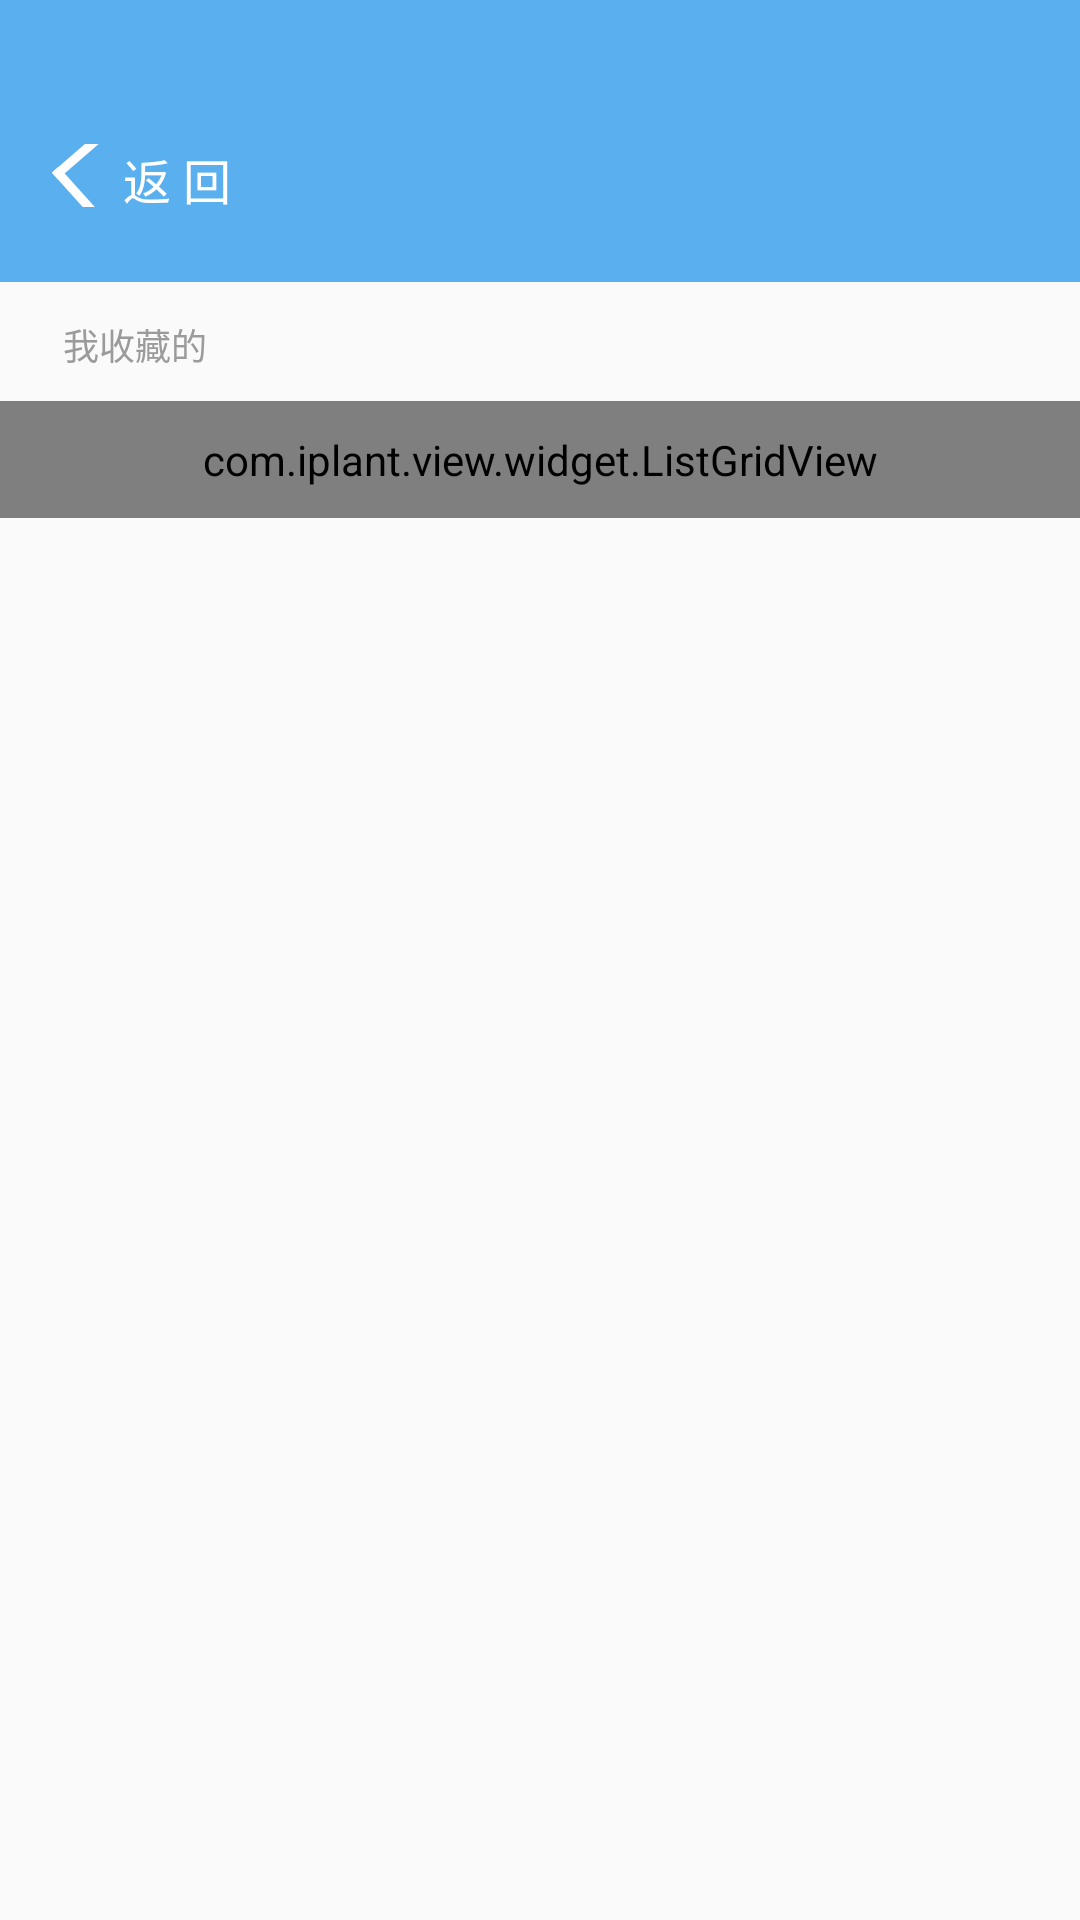

Reconstruct the res/layout file that produces this screen, plus the resources it refers to.
<!-- AndroidManifest.xml: application theme status_bar -->
<!-- res/layout/activity_main.xml -->
<LinearLayout xmlns:android="http://schemas.android.com/apk/res/android"
    xmlns:tools="http://schemas.android.com/tools"
    android:layout_width="match_parent"
    android:layout_height="match_parent"
    android:orientation="vertical"
    android:background="#fafafa">
    <include 
        layout="@layout/titlebar"
        android:layout_width="match_parent"
        android:layout_height="94dp"/>

    <TextView 
        android:layout_width="match_parent"
        android:layout_height="wrap_content"
        android:layout_marginLeft="21dp"
        android:layout_marginTop="12dp"
        android:gravity="left"
        android:textSize="12sp"
        android:textColor="#9b9b9b"
        android:text="我收藏的"
        />
    <include 
        android:id="@+id/favarite"
        android:layout_width="match_parent"
        android:layout_height="wrap_content"
        android:layout_marginTop="10dp"
        layout="@layout/grid"/>"
    
    <ExpandableListView 
        android:id="@+id/listMain"
        android:layout_width="match_parent"
        android:layout_height="match_parent"
        android:groupIndicator="@null"
        android:cacheColorHint="#00000000"/>
    
</LinearLayout>
<!-- res/layout/titlebar.xml (included above) -->
<?xml version="1.0" encoding="utf-8"?>
<LinearLayout xmlns:android="http://schemas.android.com/apk/res/android"
    android:layout_width="match_parent"
    android:layout_height="match_parent"
    android:paddingTop="23dp"
    android:paddingLeft="17dp"
    android:paddingRight="17dp" 
    android:background="#5aafee"
    android:orientation="horizontal"
    android:gravity="center_vertical">
    <RelativeLayout 
        android:layout_width="match_parent"
        android:layout_height="match_parent">
    
	    <TextView 
	        android:id="@+id/back"
	        android:layout_width="wrap_content"
	        android:layout_height="21dp"
	        android:clickable="true"
	        android:gravity="center_vertical"
	        android:layout_alignParentLeft="true"
	        android:layout_centerVertical="true"
	        android:drawableLeft="@drawable/group_2"
	        android:drawablePadding="5dp"
	        android:textColor="#ffffff"
	        android:textSize="16sp"
	        android:text="返 回"
	        android:onClick="goBack"/>
	
	    <TextView 
	        android:id="@+id/title"
	        android:layout_width="wrap_content"
	        android:layout_height="wrap_content"
	        android:gravity="center_vertical"
			android:layout_centerInParent="true"
	        android:layout_marginBottom="19dp"
	        android:textColor="#ffffff"
	        android:textSize="19sp"/>
	    
	    <ImageButton 
	        android:id="@+id/menu"
	        android:layout_width="27dp"
	        android:layout_height="27dp"
	        android:gravity="center_vertical"
	        android:layout_alignParentRight="true"
	        android:layout_centerVertical="true"
	        android:scaleType="fitXY"
	        android:background="@null"
	        android:onClick="onMenu"
	        android:visibility="gone"/>
    </RelativeLayout>
</LinearLayout>
<!-- res/layout/grid.xml (included above) -->
<?xml version="1.0" encoding="utf-8"?>
<com.iplant.view.widget.ListGridView xmlns:android="http://schemas.android.com/apk/res/android"
    android:layout_width="match_parent"
    android:layout_height="match_parent" 
    android:columnWidth="74dp"
    android:horizontalSpacing="10dp"
    android:verticalSpacing="10dp"
    android:padding="10dp"
    android:numColumns="4"
    android:stretchMode="columnWidth"/>
<!-- resources referenced by this layout -->
<resources>
  <!-- drawable group_2: png bitmap (drawable-xhdpi, 1559 bytes) -->
  <style name="status_bar" parent="@android:style/Theme.Holo.Light.NoActionBar">
  		  
  		<item name="android:windowTranslucentStatus">true</item>  
  		  
  		<item name="android:windowTranslucentNavigation">false</item> 
      </style>
</resources>
